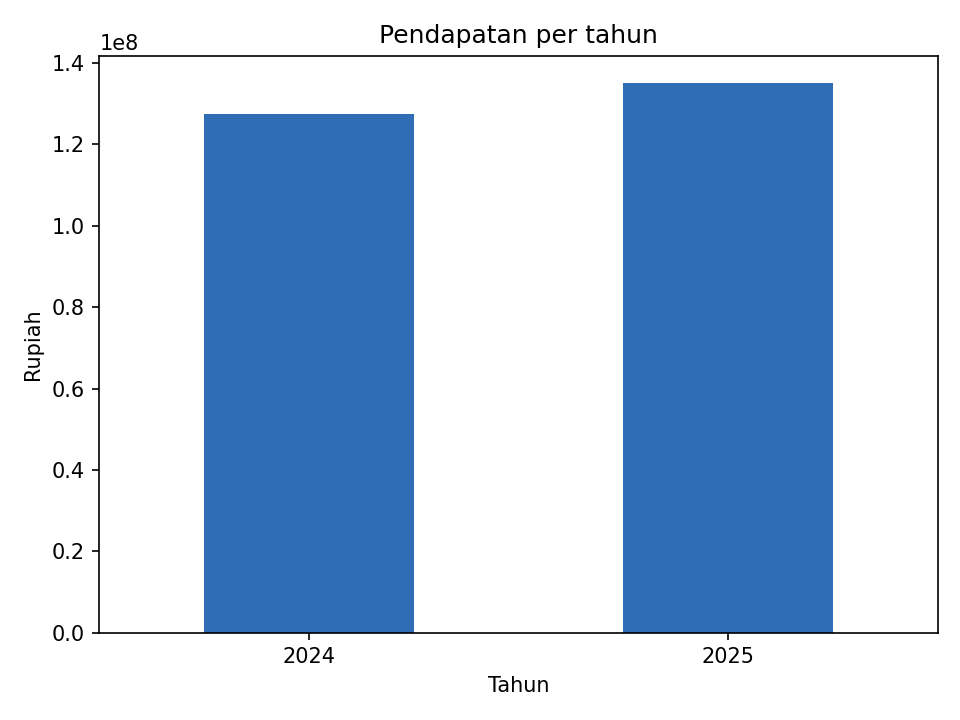

Data behind this chart, as committed beside it:
tahun, pendapatan
2024, 127406475
2025, 135001100
